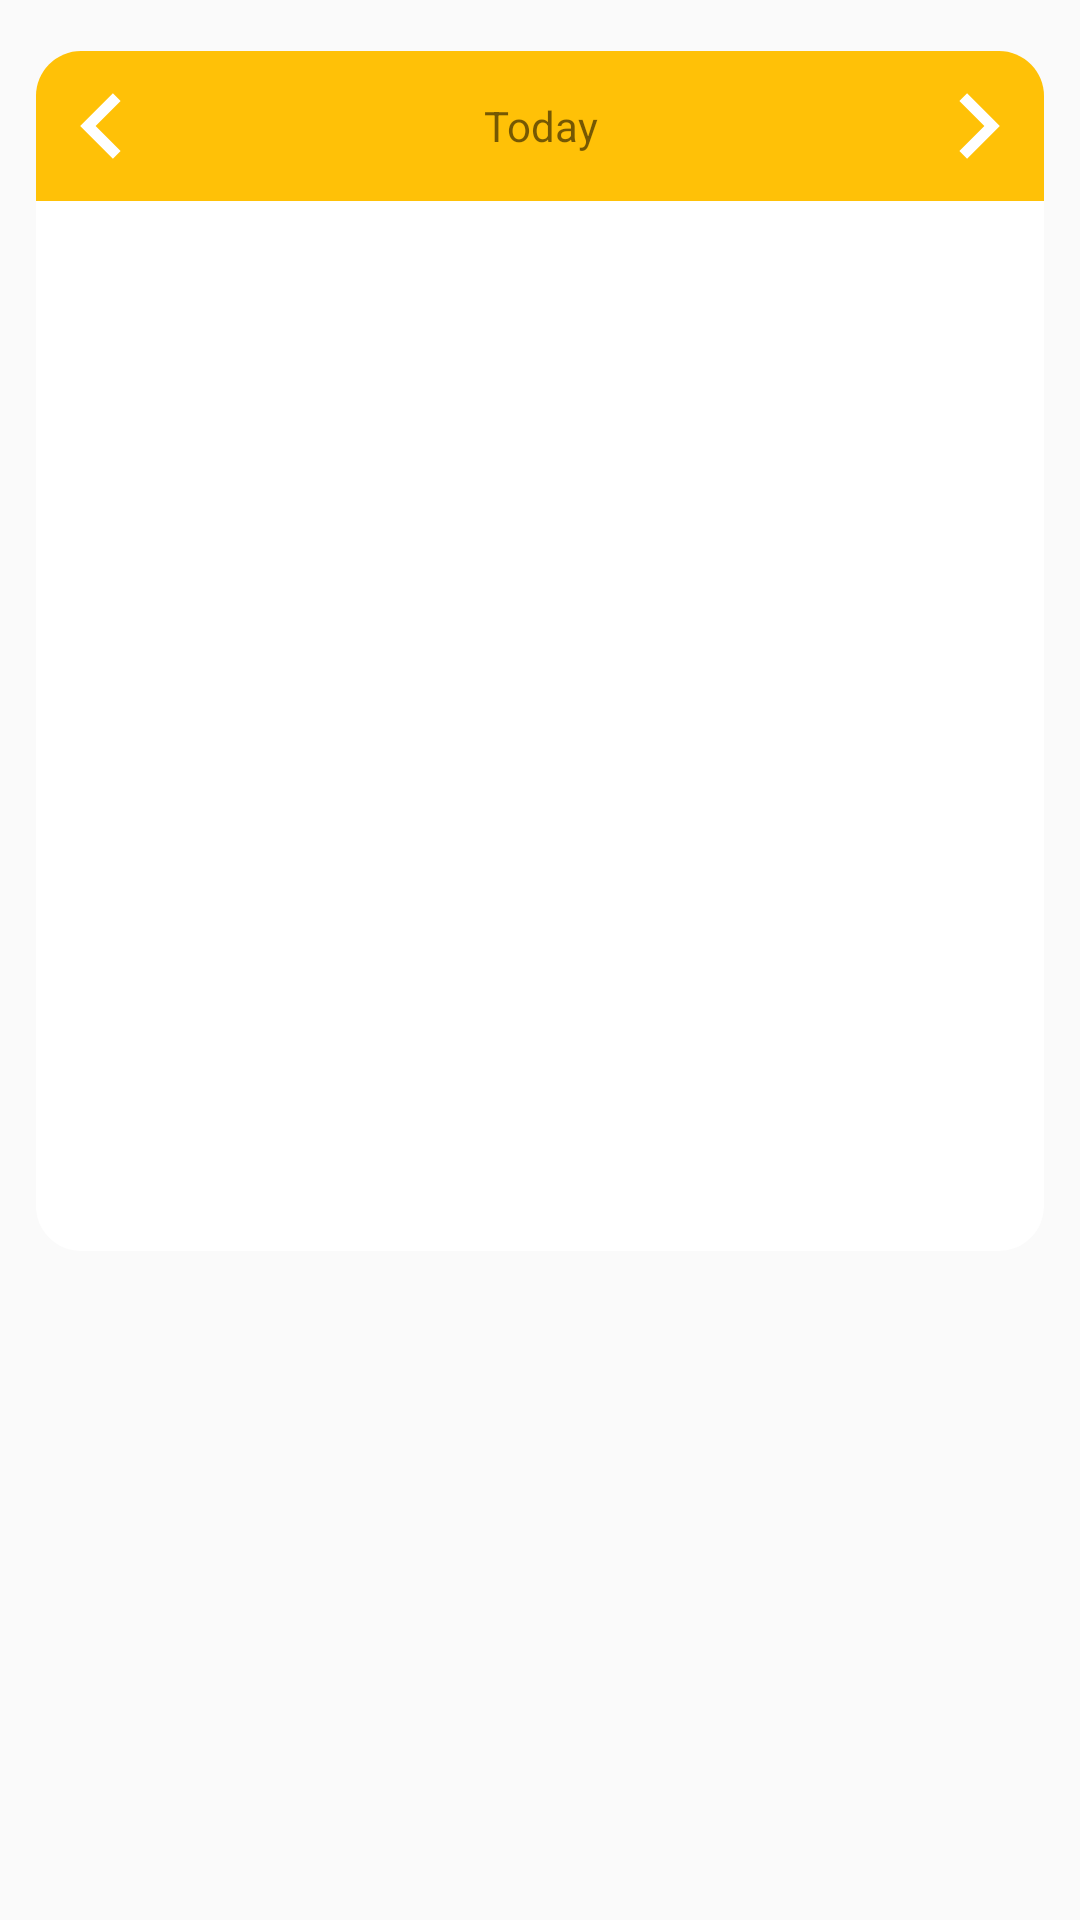

This screen was rendered from an Android layout file. Write that file and the resources it references.
<!-- AndroidManifest.xml: application theme AppTheme -->
<!-- res/layout/time_table_fragment.xml -->
<?xml version="1.0" encoding="utf-8"?>
<ScrollView xmlns:android="http://schemas.android.com/apk/res/android"
    android:layout_width="match_parent"
    android:layout_height="wrap_content"
    android:paddingTop="5dp"
    android:paddingBottom="5dp">

    <LinearLayout
        android:layout_width="match_parent"
        android:layout_height="wrap_content"
        android:layout_centerInParent="true"
        android:layout_centerHorizontal="true"
        android:layout_centerVertical="true"
        android:layout_margin="2dp"
        android:orientation="vertical">

        <LinearLayout
            android:id="@+id/currentSection"
            android:layout_width="match_parent"
            android:layout_height="wrap_content"
            android:layout_margin="10dp"
            android:background="@null"
            android:orientation="vertical"
            android:visibility="gone">

            <TextView
                android:layout_width="match_parent"
                android:layout_height="50dp"
                android:background="@drawable/current_back"
                android:gravity="center"
                android:text="Current Lecture" />

            <TextView
                android:id="@+id/curDetail"
                android:layout_width="match_parent"
                android:layout_height="wrap_content"
                android:background="@drawable/current_back_down"
                android:gravity="center"
                android:minHeight="60dp"
                android:padding="5dp" />
        </LinearLayout>

        <LinearLayout
            android:id="@+id/nextSection"
            android:layout_width="match_parent"
            android:layout_height="wrap_content"
            android:layout_margin="10dp"
            android:background="@null"
            android:orientation="vertical"
            android:visibility="gone">

            <TextView
                android:layout_width="match_parent"
                android:layout_height="50dp"
                android:background="@drawable/current_back"
                android:gravity="center"
                android:text="Next Lecture" />

            <TextView
                android:id="@+id/nextDetail"
                android:layout_width="match_parent"
                android:layout_height="wrap_content"
                android:background="@drawable/current_back_down"
                android:gravity="center"
                android:minHeight="60dp"
                android:padding="5dp" />
        </LinearLayout>

        <LinearLayout
            android:layout_width="match_parent"
            android:layout_height="wrap_content"
            android:layout_margin="10dp"
            android:background="@null"
            android:orientation="vertical">

            <LinearLayout
                android:layout_width="match_parent"
                android:layout_height="wrap_content"
                android:background="@drawable/current_back"
                android:orientation="horizontal">

                <ImageButton
                    android:id="@+id/btnPrev"
                    android:layout_width="40dp"
                    android:layout_height="40dp"
                    android:layout_gravity="center"
                    android:background="@null"
                    android:paddingLeft="4dp"
                    android:src="@drawable/ic_action_prev" />

                <TextView
                    android:id="@+id/dayTitle"
                    android:layout_width="0dp"
                    android:layout_height="50dp"
                    android:layout_weight="1"
                    android:gravity="center"
                    android:text="Today" />

                <ImageButton
                    android:id="@+id/btnNext"
                    android:layout_width="40dp"
                    android:layout_height="40dp"
                    android:layout_gravity="center"
                    android:background="@null"
                    android:paddingRight="4dp"
                    android:src="@drawable/ic_action_next" />
            </LinearLayout>

            <ListView
                android:id="@+id/dayList"
                android:layout_width="match_parent"
                android:layout_height="350dp"
                android:background="@drawable/current_back_down"
                android:gravity="center"
                android:minHeight="60dp"
                android:padding="5dp" />
        </LinearLayout>
    </LinearLayout>
</ScrollView>
<!-- resources referenced by this layout -->
<resources>
  <!-- drawable current_back (drawable) -->
  <?xml version="1.0" encoding="utf-8"?>
  <shape xmlns:android="http://schemas.android.com/apk/res/android">
      <solid android:color="#FFC107" />
      <corners
          android:topLeftRadius="15dp"
          android:topRightRadius="15dp"/>
  </shape>
  <!-- drawable current_back_down (drawable) -->
  <?xml version="1.0" encoding="utf-8"?>
  <shape xmlns:android="http://schemas.android.com/apk/res/android">
      <solid android:color="#ffff" />
      <corners
          android:bottomLeftRadius="15dp"
          android:bottomRightRadius="15dp"/>
  </shape>
  <!-- drawable ic_action_next (drawable-anydpi) -->
  <vector xmlns:android="http://schemas.android.com/apk/res/android"
      android:width="24dp"
      android:height="24dp"
      android:viewportWidth="13.2"
      android:viewportHeight="13.2"
      android:tint="#FFFFFF">
    <group android:translateX="-5.4"
        android:translateY="-5.4">
        <path
            android:fillColor="#FF000000"
            android:pathData="M10,6L8.59,7.41 13.17,12l-4.58,4.59L10,18l6,-6z"/>
    </group>
  </vector>
  <!-- drawable ic_action_prev (drawable-anydpi) -->
  <vector xmlns:android="http://schemas.android.com/apk/res/android"
      android:width="24dp"
      android:height="24dp"
      android:viewportWidth="13.2"
      android:viewportHeight="13.2"
      android:tint="#FFFFFF">
    <group android:translateX="-5.4"
        android:translateY="-5.4">
        <path
            android:fillColor="#FF000000"
            android:pathData="M15.41,7.41L14,6l-6,6 6,6 1.41,-1.41L10.83,12z"/>
    </group>
  </vector>
  <style name="AppTheme" parent="Theme.AppCompat.Light.DarkActionBar">
          
          <item name="colorPrimary">@color/colorPrimary</item>
          <item name="colorPrimaryDark">@color/colorPrimaryDark</item>
          <item name="colorAccent">@color/colorAccent</item>
      </style>
  <color name="colorPrimary">#FF5722</color>
  <color name="colorPrimaryDark">#D13909</color>
  <color name="colorAccent">#D81B60</color>
</resources>
